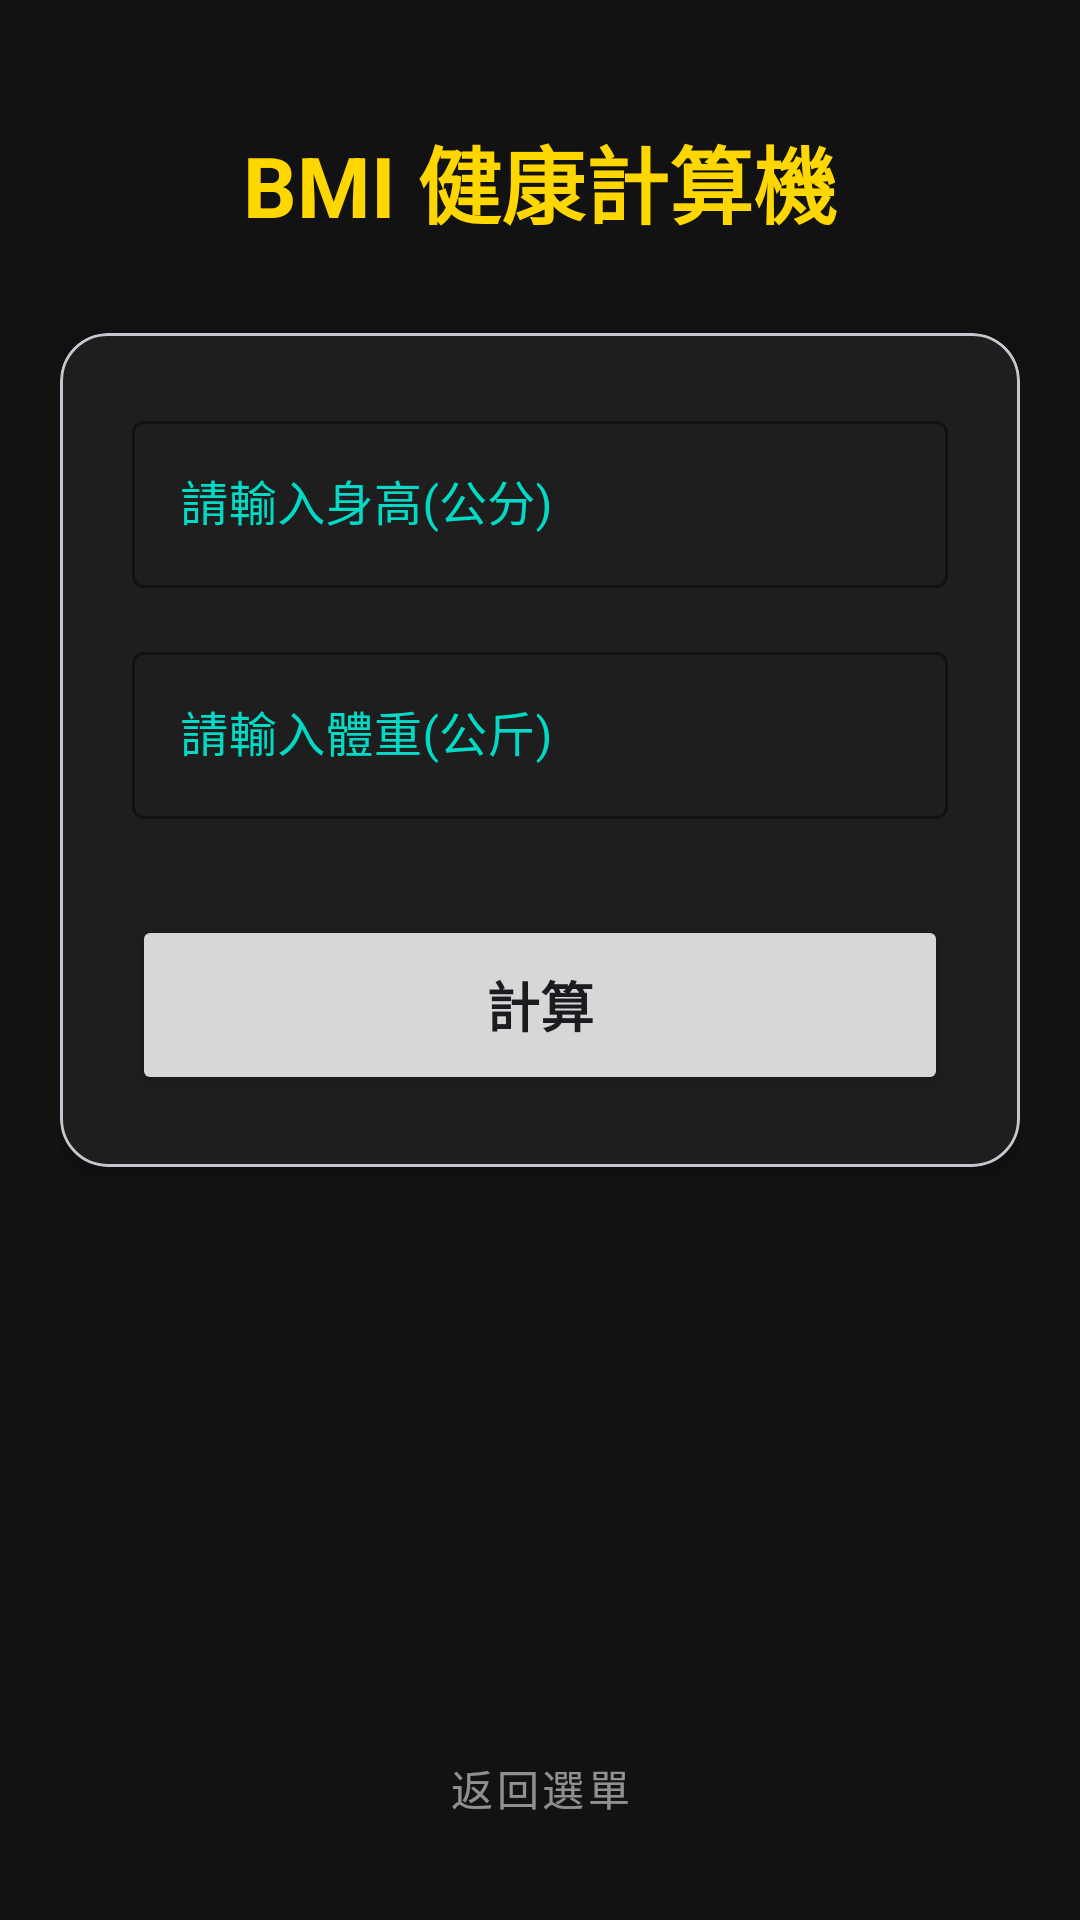

This screen was rendered from an Android layout file. Write that file and the resources it references.
<!-- AndroidManifest.xml: application theme Theme.Integrate -->
<!-- res/layout/cal_bmi.xml -->
<?xml version="1.0" encoding="utf-8"?>
<androidx.constraintlayout.widget.ConstraintLayout
    xmlns:android="http://schemas.android.com/apk/res/android"
    xmlns:app="http://schemas.android.com/apk/res-auto"
    xmlns:tools="http://schemas.android.com/tools"
    android:id="@+id/main"
    android:layout_width="match_parent"
    android:layout_height="match_parent"
    android:background="@color/game_background"
    android:padding="20dp"
    tools:context=".cal_bmi_kt">

    
    <TextView
        android:id="@+id/titleHeader"
        android:layout_width="wrap_content"
        android:layout_height="wrap_content"
        android:layout_marginTop="20dp"
        android:text="BMI 健康計算機"
        android:textColor="@color/gold"
        android:textSize="28sp"
        android:textStyle="bold"
        app:layout_constraintEnd_toEndOf="parent"
        app:layout_constraintStart_toStartOf="parent"
        app:layout_constraintTop_toTopOf="parent" />

    
    <com.google.android.material.card.MaterialCardView
        android:id="@+id/inputCard"
        android:layout_width="match_parent"
        android:layout_height="wrap_content"
        android:layout_marginTop="30dp"
        app:cardBackgroundColor="@color/game_surface"
        app:cardCornerRadius="16dp"
        app:cardElevation="6dp"
        app:layout_constraintTop_toBottomOf="@id/titleHeader">

        <LinearLayout
            android:layout_width="match_parent"
            android:layout_height="wrap_content"
            android:orientation="vertical"
            android:padding="24dp">

            
            <com.google.android.material.textfield.TextInputLayout
                android:id="@+id/til_height"
                style="@style/Widget.MaterialComponents.TextInputLayout.OutlinedBox"
                android:layout_width="match_parent"
                android:layout_height="wrap_content"
                android:hint="@string/height_hint"
                android:textColorHint="@color/game_accent"
                app:boxStrokeColor="@color/game_accent"
                app:hintTextColor="@color/game_accent"
                app:startIconDrawable="@drawable/ic_launcher_foreground"
                app:startIconTint="@color/game_accent">

                <com.google.android.material.textfield.TextInputEditText
                    android:id="@+id/in_ht"
                    android:layout_width="match_parent"
                    android:layout_height="wrap_content"
                    android:inputType="numberDecimal"
                    android:textColor="@color/white" />
            </com.google.android.material.textfield.TextInputLayout>

            
            <com.google.android.material.textfield.TextInputLayout
                android:id="@+id/til_weight"
                style="@style/Widget.MaterialComponents.TextInputLayout.OutlinedBox"
                android:layout_width="match_parent"
                android:layout_height="wrap_content"
                android:layout_marginTop="16dp"
                android:hint="@string/weight_hint"
                android:textColorHint="@color/game_accent"
                app:boxStrokeColor="@color/game_accent"
                app:hintTextColor="@color/game_accent"
                app:startIconDrawable="@drawable/ic_launcher_foreground"
                app:startIconTint="@color/game_accent">

                <com.google.android.material.textfield.TextInputEditText
                    android:id="@+id/in_kg"
                    android:layout_width="match_parent"
                    android:layout_height="wrap_content"
                    android:inputType="numberDecimal"
                    android:textColor="@color/white" />
            </com.google.android.material.textfield.TextInputLayout>

            
            <Button
                android:id="@+id/button"
                android:layout_width="match_parent"
                android:layout_height="60dp"
                android:layout_marginTop="32dp"
                android:text="@string/calculate_button"
                android:textSize="18sp"
                android:textStyle="bold"
                app:cornerRadius="12dp" />

        </LinearLayout>
    </com.google.android.material.card.MaterialCardView>

    
    <com.google.android.material.card.MaterialCardView
        android:id="@+id/resultCard"
        android:layout_width="match_parent"
        android:layout_height="wrap_content"
        android:layout_marginTop="20dp"
        app:cardBackgroundColor="#2E7D32"
        app:cardCornerRadius="16dp"
        app:cardElevation="4dp"
        app:layout_constraintTop_toBottomOf="@id/inputCard"
        android:visibility="gone"
        tools:visibility="visible">

        <TextView
            android:id="@+id/bmi"
            android:layout_width="match_parent"
            android:layout_height="wrap_content"
            android:padding="20dp"
            android:textAlignment="center"
            android:textColor="@color/white"
            android:textSize="22sp"
            android:textStyle="bold"
            tools:text="BMI: 22.5\n結果：正常" />
    </com.google.android.material.card.MaterialCardView>

    
    <Button
        android:id="@+id/btn_back"
        style="@style/Widget.MaterialComponents.Button.TextButton"
        android:layout_width="wrap_content"
        android:layout_height="wrap_content"
        android:text="@string/back_to_menu_button"
        android:textColor="#88FFFFFF"
        app:layout_constraintBottom_toBottomOf="parent"
        app:layout_constraintEnd_toEndOf="parent"
        app:layout_constraintStart_toStartOf="parent" />

</androidx.constraintlayout.widget.ConstraintLayout>
<!-- resources referenced by this layout -->
<resources>
  <color name="game_accent">#03DAC5</color>
  <color name="game_background">#121212</color>
  <color name="game_surface">#1E1E1E</color>
  <color name="gold">#FFD700</color>
  <color name="white">#FFFFFFFF</color>
  <string name="back_to_menu_button">返回選單</string>
  <string name="calculate_button">計算</string>
  <string name="height_hint">請輸入身高(公分)</string>
  <string name="weight_hint">請輸入體重(公斤)</string>
  <style name="Theme.Integrate" parent="Base.Theme.Integrate" />
  <style name="Base.Theme.Integrate" parent="Theme.Material3.DayNight.NoActionBar">
          
          
      </style>
</resources>
